Run: headless pygame with SDL's dummy video driver; simulated clock (each Clock.tick advances the game by its frame time, no real sleeping); random seed 0; keys injected as events and as key.get_pressed() state; no mouse input.
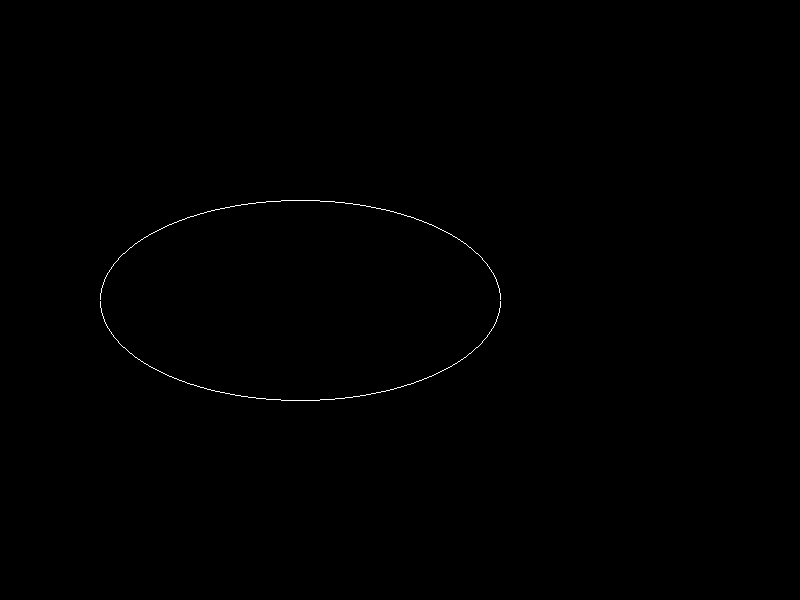
Frame 1 of 4 · flips 1–60 · no input
Frame 2 of 4 · flips 61–180 · tapped SPACE, RETURN · held RIGHT (→), D · screen unchanged from frame 1, image omitted
Frame 3 of 4 · flips 181–300 · held DOWN (↓), S · screen unchanged from frame 2, image omitted
Frame 4 of 4 · flips 301–420 · held LEFT (←), A, UP (↑), W · screen unchanged from frame 3, image omitted

The pygame program that drew these frames:

import pygame
import sys

#Initialize Pygame
pygame.init()

# Set up the display
WIDTH,HEIGHT = 800,600
screen=pygame.display.set_mode((WIDTH, HEIGHT))
pygame.display.set_caption("Midpoint circle Algorithm")

# Colors
WHITE = (255, 255, 255)
BLACK =(0, 0, 0)


def midpoint_ellipse(xc, yc, rx, ry):
    x = 0
    y = ry
    p1 = (ry ** 2) - (rx ** 2) * ry + (1 / 4) * (rx ** 2)
    while (2 * (ry ** 2) * x) <= (2 * (rx ** 2) * y):
        screen.set_at((round(x + xc), round(y + yc)), WHITE)
        screen.set_at((round(x + xc), round(-y + yc)), WHITE)
        screen.set_at((round(-x + xc), round(y + yc)), WHITE)
        screen.set_at((round(-x + xc), round(-y + yc)), WHITE)
        x = x + 1
        if p1 < 0:
            y = y
            p1 = p1 + 2 * (ry ** 2) * x + (ry ** 2)
        else:
            y = y - 1
            p1 = p1 + 2 * (ry ** 2) * x - 2 * (rx ** 2) * y + (ry ** 2)

    p2 = (ry ** 2) * ((x + 1 / 2) ** 2) + (rx ** 2) * ((y - 1) ** 2) - (rx ** 2) * (ry ** 2)
    while y > 0:
        screen.set_at((round(x + xc), round(y + yc)), WHITE)
        screen.set_at((round(x + xc), round(-y + yc)), WHITE)
        screen.set_at((round(-x + xc), round(y + yc)), WHITE)
        screen.set_at((round(-x + xc), round(-y + yc)), WHITE)
        y = y - 1
        if p2 > 0:
            x = x
            p2 = p2 - 2 * (rx ** 2) * y + (rx ** 2)
        else:
            x = x + 1
            p2 = p2 + 2 * (ry ** 2) * x - 2 * (rx ** 2) * y + (rx ** 2)



def main():
    while True:
        for event in pygame.event.get():
            if event.type == pygame.QUIT:
                pygame.quit()
                sys.exit()

        #clear the screen
        screen.fill(BLACK)

        #draw the circle
        midpoint_ellipse(300,300,200,100)
        
        #update the display
        pygame.display.flip()
if __name__=='__main__':
    main()
